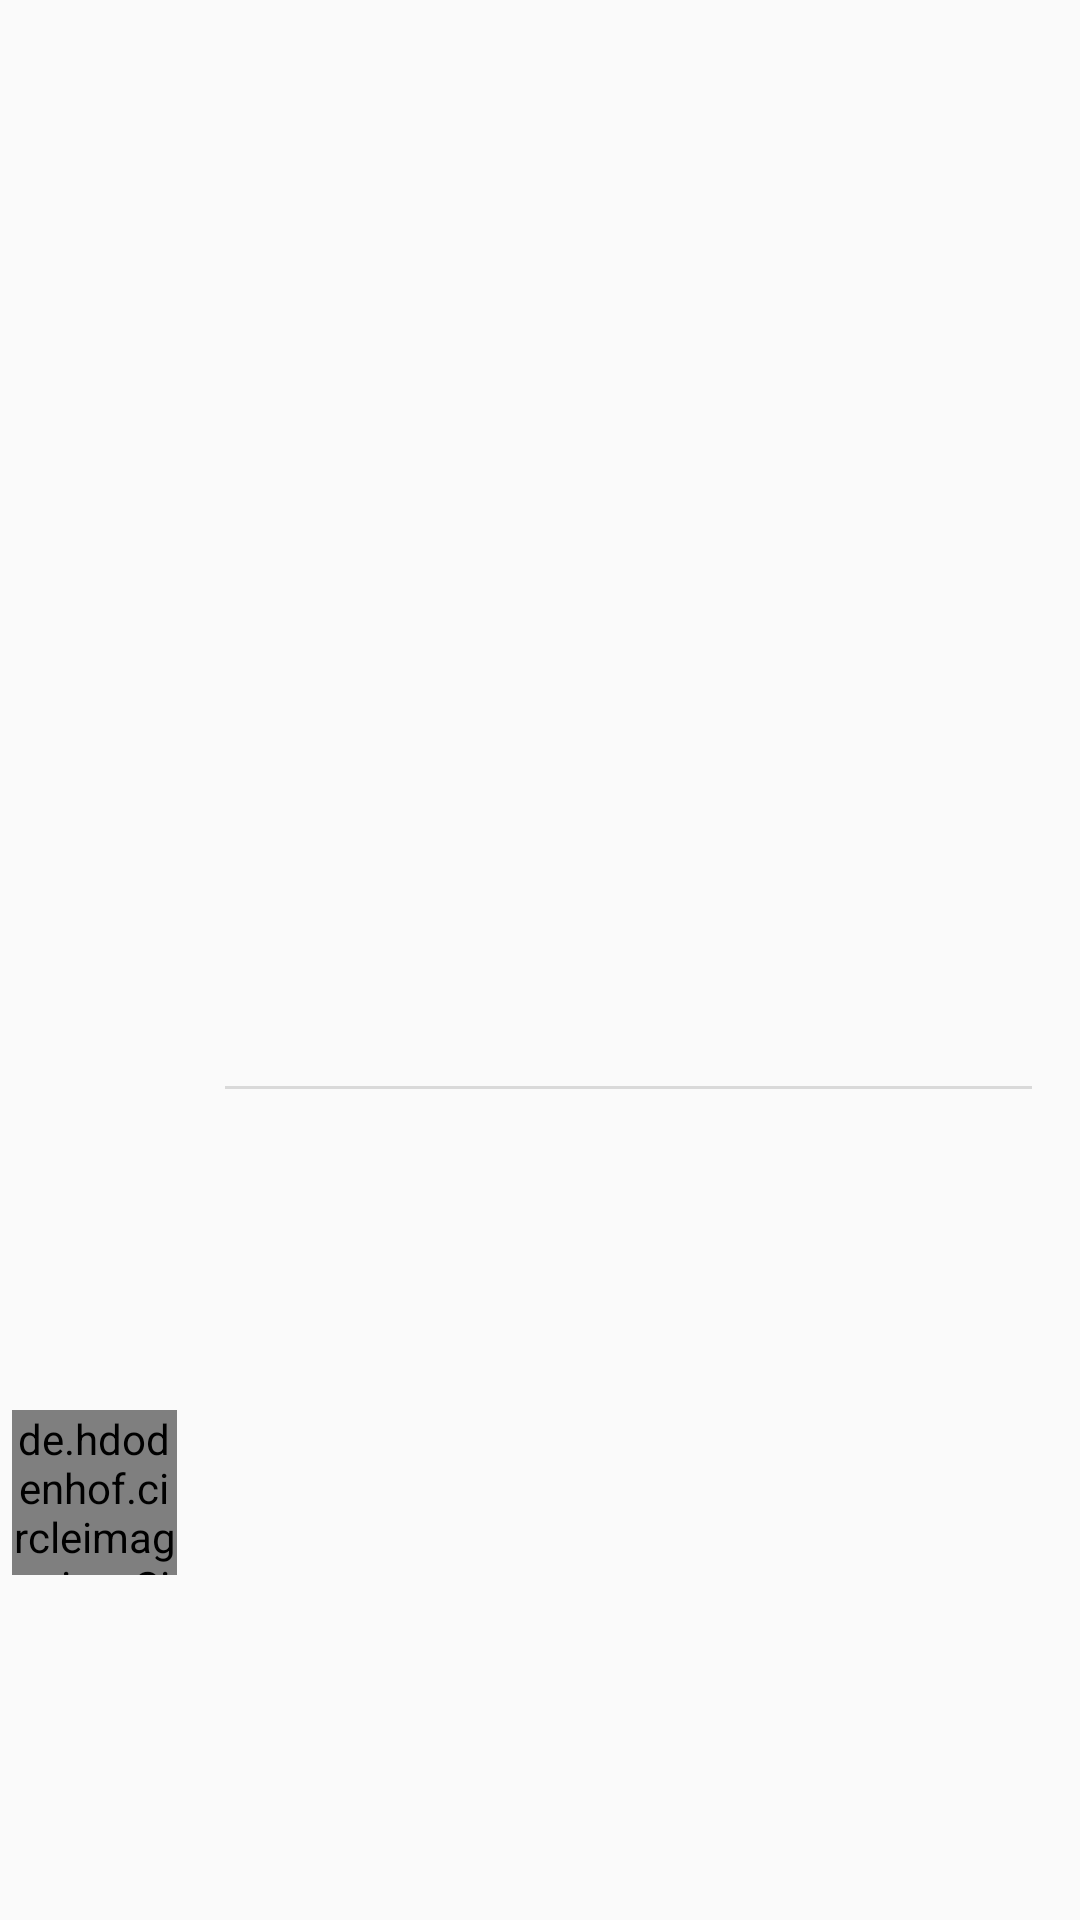

Reconstruct the res/layout file that produces this screen, plus the resources it refers to.
<!-- AndroidManifest.xml: application theme AppTheme -->
<!-- res/layout/latest_message_row.xml -->
<?xml version="1.0" encoding="utf-8"?>
<androidx.constraintlayout.widget.ConstraintLayout
    xmlns:android="http://schemas.android.com/apk/res/android"
    xmlns:app="http://schemas.android.com/apk/res-auto"
    xmlns:tools="http://schemas.android.com/tools"
    android:layout_width="match_parent"
    android:layout_height="wrap_content">

    <de.hdodenhof.circleimageview.CircleImageView
        android:id="@+id/imageview_latest_message"
        android:layout_width="55dp"
        android:layout_height="55dp"
        android:layout_marginStart="4dp"
        android:layout_marginTop="8dp"
        android:layout_marginBottom="8dp"
        android:src="@drawable/no_image2"
        app:layout_constraintBottom_toBottomOf="parent"
        app:layout_constraintStart_toStartOf="parent"
        app:layout_constraintTop_toTopOf="parent"
        app:layout_constraintVertical_bias="0.812" />

    <TextView
        android:id="@+id/username_textview_latest_message"
        android:layout_width="wrap_content"
        android:layout_height="wrap_content"
        android:layout_marginStart="16dp"
        tools:text="Username"
        android:textSize="16sp"
        android:textColor="@android:color/black"
        android:textStyle="bold"
        app:layout_constraintBottom_toTopOf="@+id/latest_message_textview"
        app:layout_constraintStart_toEndOf="@+id/imageview_latest_message"
        app:layout_constraintTop_toTopOf="parent"
        app:layout_constraintVertical_chainStyle="packed"/>


    <TextView
        android:id="@+id/latest_message_textview"
        android:layout_width="304dp"
        android:layout_height="20dp"
        android:layout_marginStart="16dp"
        android:layout_marginTop="2dp"
        android:layout_marginEnd="8dp"
        android:textSize="16sp"
        app:layout_constraintBottom_toBottomOf="parent"
        app:layout_constraintEnd_toEndOf="parent"
        app:layout_constraintHorizontal_bias="0.0"
        app:layout_constraintStart_toEndOf="@+id/imageview_latest_message"
        app:layout_constraintTop_toBottomOf="@+id/username_textview_latest_message"
        tools:text="Latest message" />

    <TextView
        android:id="@+id/latest_msg_time"
        android:layout_width="wrap_content"
        android:layout_height="wrap_content"
        android:layout_marginEnd="32dp"
        android:textSize="11sp"
        app:layout_constraintBottom_toBottomOf="@+id/username_textview_latest_message"
        app:layout_constraintEnd_toEndOf="parent"
        app:layout_constraintTop_toTopOf="@+id/username_textview_latest_message"
        app:layout_constraintVertical_bias="1.0"
        tools:text="16 Sep, 2:05 PM" />

    <View
        android:layout_width="0dp"
        android:layout_height="1dp"
        android:layout_marginEnd="16dp"
        android:layout_marginTop="20dp"
        android:background="#22000000"
        app:layout_constraintEnd_toEndOf="parent"
        app:layout_constraintStart_toStartOf="@+id/latest_message_textview"
        app:layout_constraintTop_toBottomOf="@+id/latest_message_textview"/>
</androidx.constraintlayout.widget.ConstraintLayout>
<!-- resources referenced by this layout -->
<resources>
  <style name="AppTheme" parent="Theme.AppCompat.Light.DarkActionBar">
          
          <item name="colorPrimary">#706E6E</item>
          <item name="colorPrimaryDark">@color/colorPrimaryDark</item>
          <item name="colorAccent">@color/colorAccent</item>
          <item name="elevation">0dp</item>
      </style>
  <color name="colorPrimaryDark">@android:color/black</color>
  <color name="colorAccent">@android:color/holo_red_dark</color>
</resources>
